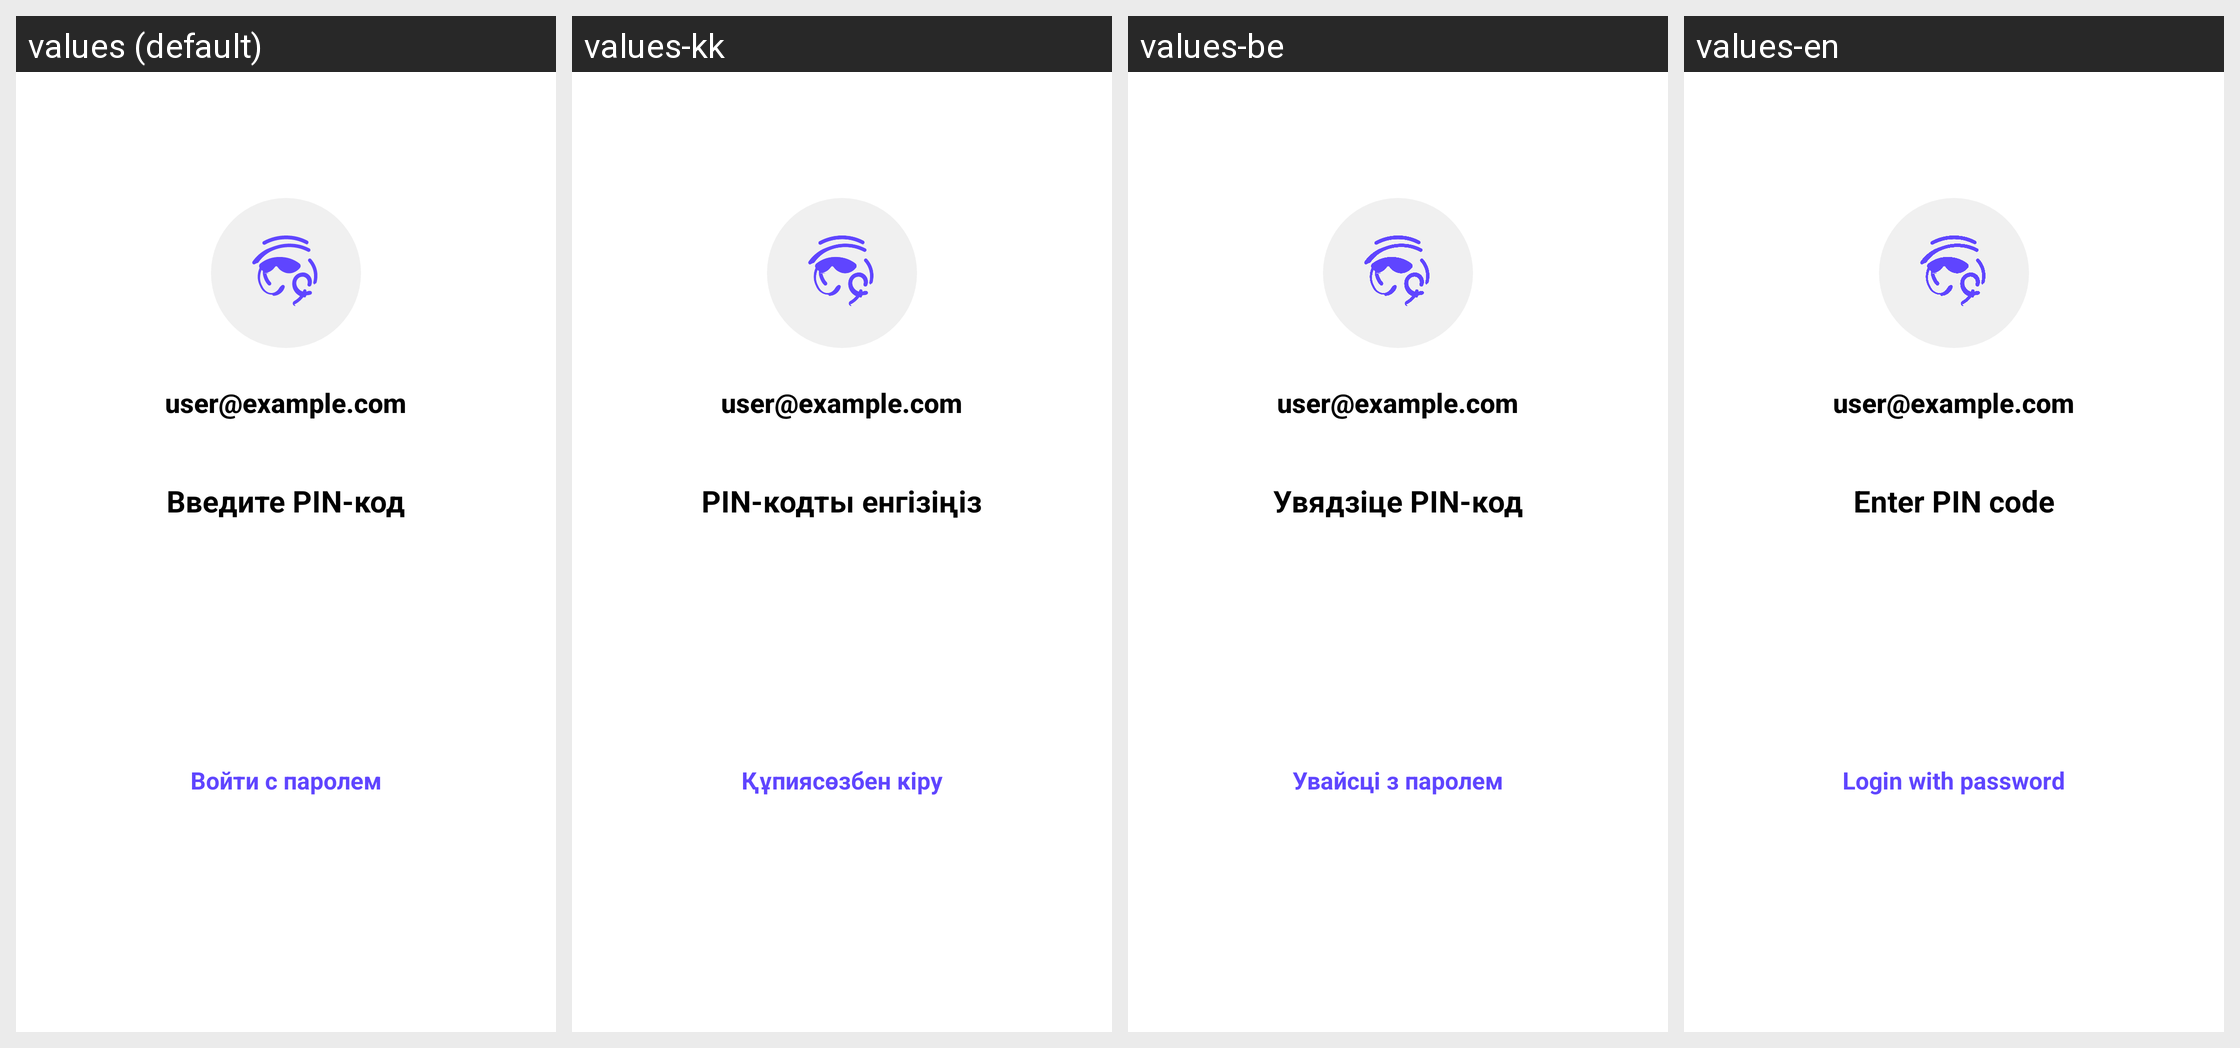

The Android screen above is rendered under several locales of the same app. Produce the string resources it draws, with the default and per-locale values.
Android screen res/layout/activity_pin_login.xml rendered under 4 locales, left to right: values (default), values-kk, values-be, values-en. Device: Nexus 5 (rendered at 1080×1920; each locale shown at half size, 540×960, under a caption strip naming it); theme Theme.MyFin.
Strings drawn on this screen, with the default value and each locale's value (text and hints the layout hard-codes, and strings that could not be matched under every locale, appear in the picture but are not listed):

enter_pin
  values: Введите PIN-код
  values-kk: PIN-кодты енгізіңіз
  values-be: Увядзіце PIN-код
  values-en: Enter PIN code

login_with_password
  values: Войти с паролем
  values-kk: Құпиясөзбен кіру
  values-be: Увайсці з паролем
  values-en: Login with password
